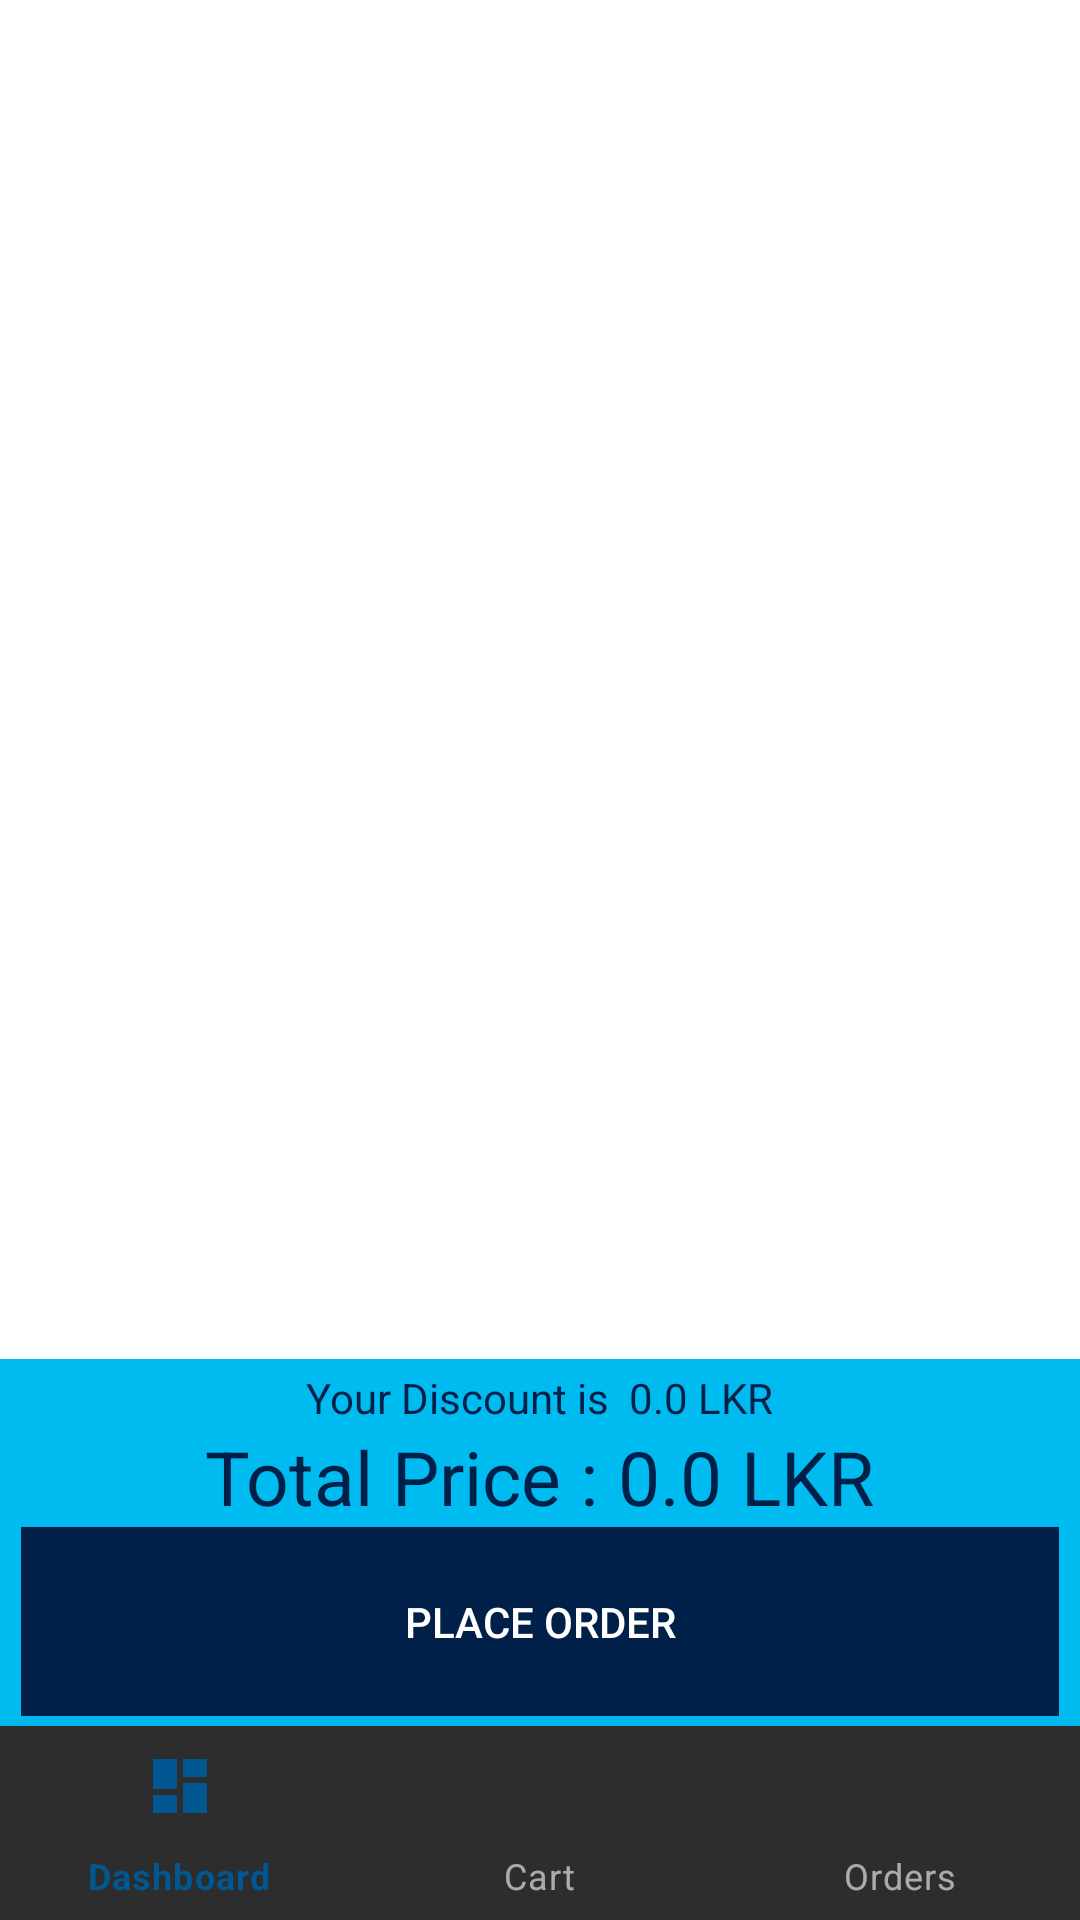

Produce the Android XML layout that renders to this screen, including the resource entries it uses.
<!-- AndroidManifest.xml: application theme AppTheme -->
<!-- res/layout/activity_cart.xml -->
<?xml version="1.0" encoding="utf-8"?>
<androidx.constraintlayout.widget.ConstraintLayout xmlns:android="http://schemas.android.com/apk/res/android"
    xmlns:app="http://schemas.android.com/apk/res-auto"
    xmlns:tools="http://schemas.android.com/tools"
    android:layout_width="match_parent"
    android:layout_height="match_parent"
    android:background="@android:color/white"
    android:layout_weight="10"
    tools:context=".activity.user.CartViw">


    <LinearLayout
        android:layout_width="match_parent"
        android:layout_height="match_parent"
        android:orientation="vertical"
        app:layout_constraintVertical_weight="10">


        <androidx.recyclerview.widget.RecyclerView
            android:id="@+id/cartrecyclerviw"
            android:layout_width="match_parent"
            android:layout_height="0dp"
            android:layout_weight="7"
            android:layout_marginStart="1dp"
            android:layout_marginTop="1dp"
            android:layout_marginEnd="1dp"
            android:layout_marginBottom="1dp"
            app:layout_constraintBottom_toBottomOf="parent"
            app:layout_constraintEnd_toEndOf="parent"
            app:layout_constraintStart_toStartOf="parent"
            app:layout_constraintTop_toTopOf="parent" />

        <RelativeLayout
            android:layout_width="match_parent"
            android:layout_height="0dp"
            android:layout_weight="1.9"
            android:background="@color/colorAccent"
            app:layout_constraintBottom_toBottomOf="parent"
            app:layout_constraintVertical_weight="2" >

            <LinearLayout
                android:layout_width="wrap_content"
                android:layout_height="wrap_content"
                android:orientation="vertical"
                android:layout_centerInParent="true"
                >

                <LinearLayout
                    android:layout_width="wrap_content"
                    android:layout_height="wrap_content"
                    android:layout_gravity="center"
                    android:orientation="horizontal">

                    <TextView
                        android:layout_width="wrap_content"
                        android:layout_height="wrap_content"
                        android:textColor="@color/colorPrimaryDark"
                        android:text="Your Discount is  "
                        android:textSize="14sp" />

                    <TextView
                        android:id="@+id/cartDiscount"
                        android:layout_width="wrap_content"
                        android:layout_height="wrap_content"
                        android:textColor="@color/colorPrimaryDark"
                        android:text="0.0"
                        android:textSize="14sp" />

                    <TextView
                        android:layout_width="wrap_content"
                        android:layout_height="wrap_content"
                        android:textColor="@color/colorPrimaryDark"
                        android:text=" LKR"
                        android:textSize="14sp" />

                </LinearLayout>
                <LinearLayout
                    android:layout_width="wrap_content"
                    android:layout_height="wrap_content"
                    android:layout_gravity="center"
                    android:orientation="horizontal">

                    <TextView
                        android:layout_width="wrap_content"
                        android:layout_height="wrap_content"
                        android:textColor="@color/colorPrimaryDark"
                        android:text="Total Price : "
                        android:textSize="25sp" />

                    <TextView
                        android:id="@+id/cartTotal"
                        android:layout_width="wrap_content"
                        android:layout_height="wrap_content"
                        android:textColor="@color/colorPrimaryDark"
                        android:text="0.0"
                        android:textSize="25sp" />

                    <TextView
                        android:layout_width="wrap_content"
                        android:layout_height="wrap_content"
                        android:textColor="@color/colorPrimaryDark"
                        android:text=" LKR"
                        android:textSize="25sp" />

                </LinearLayout>


                <Button
                    android:id="@+id/btnPlaceOrder"
                    android:layout_width="346dp"
                    android:layout_height="63dp"
                    android:textColor="@android:color/white"
                    android:layout_centerInParent="true"
                    android:layout_weight="1"
                    android:background="@color/colorPrimaryDark"
                    android:text="Place Order" />


            </LinearLayout>

        </RelativeLayout>


        <com.google.android.material.bottomnavigation.BottomNavigationView
            android:id="@+id/bottom_navigation_cart"
            android:layout_width="match_parent"
            android:layout_height="0dp"
            android:layout_weight="1"
            app:layout_constraintBottom_toBottomOf="parent"
            app:layout_constraintEnd_toEndOf="parent"
            app:layout_constraintHorizontal_bias="0.0"
            app:layout_constraintStart_toStartOf="parent"
            app:layout_constraintTop_toTopOf="@+id/linearLayout"
            app:layout_constraintVertical_bias="1.0"
            app:menu="@menu/user_bottom_navigation_menu" />

    </LinearLayout>

</androidx.constraintlayout.widget.ConstraintLayout>
<!-- resources referenced by this layout -->
<resources>
  <color name="colorAccent">#00bbf0</color>
  <color name="colorPrimaryDark">#00204a</color>
  <style name="AppTheme" parent="Theme.MaterialComponents.NoActionBar">
          
          <item name="colorPrimary">@color/colorPrimary</item>
          <item name="colorPrimaryDark">@color/colorPrimaryDark</item>
          <item name="colorAccent">@color/colorAccent</item>
      </style>
  <color name="colorPrimary">#005792</color>
</resources>
